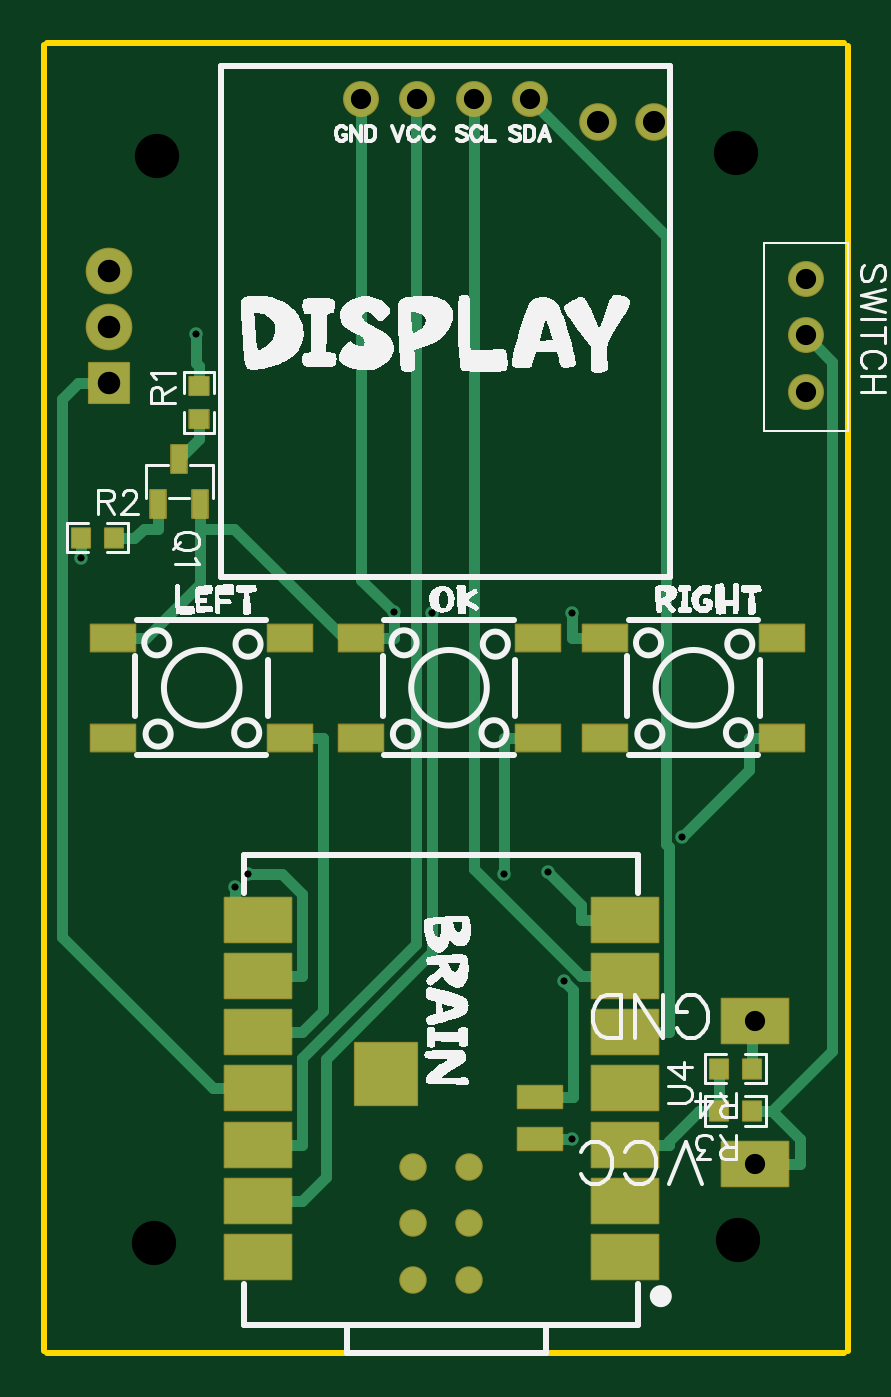
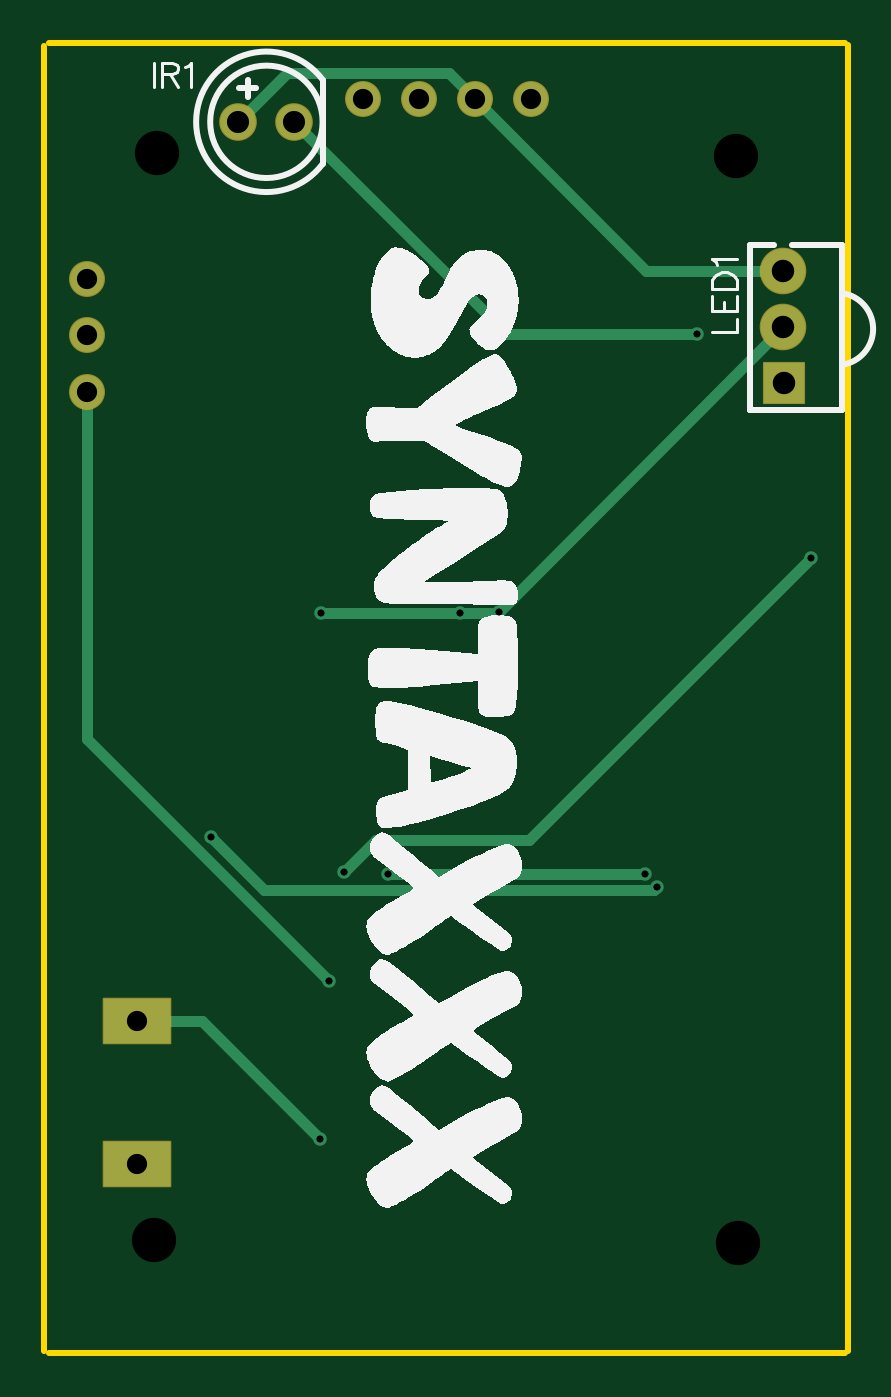
Circuit board: 11 layer files. Board 36.3 x 59.2 mm.
- drill: Drill_NPTH_Through.DRL (326 bytes)
- drill: Drill_PTH_Through.DRL (799 bytes)
- drill: Drill_PTH_Through_Via.DRL (445 bytes)
- outline: Gerber_BoardOutlineLayer.GKO (632 bytes)
- bottom_copper: Gerber_BottomLayer.GBL (2089 bytes)
- bottom_silk: Gerber_BottomSilkscreenLayer.GBO (25552 bytes)
- bottom_mask: Gerber_BottomSolderMaskLayer.GBS (1197 bytes)
- top_copper: Gerber_TopLayer.GTL (6209 bytes)
- paste: Gerber_TopPasteMaskLayer.GTP (3746 bytes)
- top_silk: Gerber_TopSilkscreenLayer.GTO (55548 bytes)
- top_mask: Gerber_TopSolderMaskLayer.GTS (3480 bytes)

=== drill: Drill_NPTH_Through.DRL ===
M48
METRIC,LZ,000.000
;FILE_FORMAT=3:3
;TYPE=NON_PLATED
;Layer: NPTH_Through
;EasyEDA v6.5.54, 2026-02-22 20:23:12
;8aabf25695d44ce6b75903a6ff613cb9,b016eb778fe0479d964383eb0b581ccc,10
;Gerber Generator version 0.2
;Holesize 1 = 2.000 mm
T01C2.000
%
G05
G90
T01
X084709Y052705
X111125Y052832
X084836Y101854
X110998Y101981
M30

=== drill: Drill_PTH_Through.DRL ===
M48
METRIC,LZ,000.000
;FILE_FORMAT=3:3
;TYPE=PLATED
;Layer: PTH_Through
;EasyEDA v6.5.54, 2026-02-22 20:23:12
;8aabf25695d44ce6b75903a6ff613cb9,b016eb778fe0479d964383eb0b581ccc,10
;Gerber Generator version 0.2
;Holesize 1 = 0.306 mm
T01C0.306
;Holesize 2 = 0.914 mm
T02C0.914
;Holesize 3 = 0.915 mm
T03C0.915
;Holesize 4 = 1.000 mm
T04C1.000
;Holesize 5 = 1.016 mm
T05C1.016
%
G05
G90
T01
X100543Y069370
X088948Y069370
X108558Y071047
X088391Y068788
X081416Y083649
X102515Y069462
X097295Y081165
X095545Y081222
X103592Y081165
X086587Y093783
X103601Y057404
X103230Y064536
T02
X111887Y062738
X111887Y056261
T03
X094074Y104394
X096614Y104394
X099154Y104394
X101694Y104394
X114173Y096266
X114173Y093726
X114173Y091186
T04
X107315Y103378
X104775Y103378
T05
X082698Y096655
X082675Y094092
X082656Y091559
M30

=== drill: Drill_PTH_Through_Via.DRL ===
M48
METRIC,LZ,000.000
;FILE_FORMAT=3:3
;TYPE=PLATED
;Layer: PTH_Through_Via
;EasyEDA v6.5.54, 2026-02-22 20:23:12
;8aabf25695d44ce6b75903a6ff613cb9,b016eb778fe0479d964383eb0b581ccc,10
;Gerber Generator version 0.2
;Holesize 1 = 0.306 mm
T01C0.306
%
G05
G90
T01
X100543Y069370
X088948Y069370
X108558Y071047
X088391Y068788
X081416Y083649
X102515Y069462
X097295Y081165
X095545Y081222
X103592Y081165
X086587Y093783
X103601Y057404
X103230Y064536
M30

=== outline: Gerber_BoardOutlineLayer.GKO ===
G04 Layer: BoardOutlineLayer*
G04 EasyEDA v6.5.54, 2026-02-22 20:23:12*
G04 8aabf25695d44ce6b75903a6ff613cb9,b016eb778fe0479d964383eb0b581ccc,10*
G04 Gerber Generator version 0.2*
G04 Scale: 100 percent, Rotated: No, Reflected: No *
G04 Dimensions in millimeters *
G04 leading zeros omitted , absolute positions ,4 integer and 5 decimal *
%FSLAX45Y45*%
%MOMM*%

%ADD10C,0.2540*%
%ADD11C,0.0113*%
D10*
X7987705Y4775200D02*
G01*
X11587690Y4775200D01*
X11607800Y10680702D02*
G01*
X11607800Y5275836D01*
X11607800Y4780790D01*
X7988300Y10693400D02*
G01*
X11588297Y10693400D01*
X7975600Y10684294D02*
G01*
X7975600Y4784305D01*

%LPD*%
M02*

=== bottom_copper: Gerber_BottomLayer.GBL ===
G04 Layer: BottomLayer*
G04 EasyEDA v6.5.54, 2026-02-22 20:23:12*
G04 8aabf25695d44ce6b75903a6ff613cb9,b016eb778fe0479d964383eb0b581ccc,10*
G04 Gerber Generator version 0.2*
G04 Scale: 100 percent, Rotated: No, Reflected: No *
G04 Dimensions in millimeters *
G04 leading zeros omitted , absolute positions ,4 integer and 5 decimal *
%FSLAX45Y45*%
%MOMM*%

%AMMACRO1*21,1,$1,$2,0,0,$3*%
%ADD10C,0.5000*%
%ADD11C,1.6000*%
%ADD12C,2.0066*%
%ADD13MACRO1,1.8031X1.8034X90.0000*%
%ADD14C,1.5240*%
%ADD15R,3.0000X2.0000*%
%ADD16C,0.6100*%
%ADD17C,0.0100*%

%LPD*%
D10*
X11417300Y9118600D02*
G01*
X11417300Y7547889D01*
X10323042Y6453631D01*
X8269757Y9665462D02*
G01*
X8887459Y9665462D01*
X9661397Y10439400D01*
X10731500Y10337800D02*
G01*
X10511688Y10557611D01*
X9779609Y10557611D01*
X9661397Y10439400D01*
X11188700Y6273800D02*
G01*
X10893501Y6273800D01*
X10360126Y5740425D01*
X8658733Y9378340D02*
G01*
X9518040Y9378340D01*
X10477500Y10337800D01*
X9554463Y8122183D02*
G01*
X8267471Y9409176D01*
X10359237Y8116468D02*
G01*
X9729495Y8116468D01*
X9729495Y8116468D02*
G01*
X9560179Y8116468D01*
X9554463Y8122183D01*
X8141563Y8364931D02*
G01*
X9416211Y7090283D01*
X10107422Y7090283D01*
X10107422Y7090257D01*
X10251490Y6946188D01*
X8839098Y6878751D02*
G01*
X8853728Y6864121D01*
X10615193Y6864121D01*
X10855782Y7104710D01*
X10054336Y6936968D02*
G01*
X8894825Y6936968D01*
D11*
G01*
X10731500Y10337800D03*
G01*
X10477500Y10337800D03*
D12*
G01*
X8269757Y9665462D03*
G01*
X8267471Y9409176D03*
D13*
G01*
X8265642Y9155925D03*
D14*
G01*
X9407397Y10439400D03*
G01*
X9661397Y10439400D03*
G01*
X9915397Y10439400D03*
G01*
X10169397Y10439400D03*
D15*
G01*
X11188700Y6273800D03*
G01*
X11188700Y5626100D03*
D14*
G01*
X11417300Y9626600D03*
G01*
X11417300Y9372600D03*
G01*
X11417300Y9118600D03*
D16*
G01*
X10054336Y6936968D03*
G01*
X8894825Y6936968D03*
G01*
X10855782Y7104710D03*
G01*
X8839098Y6878751D03*
G01*
X8141563Y8364931D03*
G01*
X10251490Y6946188D03*
G01*
X9729495Y8116468D03*
G01*
X9554463Y8122183D03*
G01*
X10359237Y8116468D03*
G01*
X8658733Y9378340D03*
G01*
X10360126Y5740425D03*
G01*
X10323042Y6453631D03*
M02*

=== bottom_silk: Gerber_BottomSilkscreenLayer.GBO (25552 bytes, source omitted) ===
=== bottom_mask: Gerber_BottomSolderMaskLayer.GBS ===
G04 Layer: BottomSolderMaskLayer*
G04 EasyEDA v6.5.54, 2026-02-22 20:23:12*
G04 8aabf25695d44ce6b75903a6ff613cb9,b016eb778fe0479d964383eb0b581ccc,10*
G04 Gerber Generator version 0.2*
G04 Scale: 100 percent, Rotated: No, Reflected: No *
G04 Dimensions in millimeters *
G04 leading zeros omitted , absolute positions ,4 integer and 5 decimal *
%FSLAX45Y45*%
%MOMM*%

%AMMACRO1*4,1,8,-0.9228,-0.9524,-0.9525,-0.9224,-0.9525,0.9227,-0.9228,0.9524,0.9225,0.9524,0.9525,0.9227,0.9525,-0.9224,0.9225,-0.9524,-0.9228,-0.9524,0*%
%AMMACRO2*4,1,8,-1.5213,-1.0511,-1.5511,-1.0211,-1.5511,1.0213,-1.5213,1.0511,1.5211,1.0511,1.5511,1.0213,1.5511,-1.0211,1.5211,-1.0511,-1.5213,-1.0511,0*%
%ADD10C,1.7016*%
%ADD11C,2.1082*%
%ADD12MACRO1*%
%ADD13C,1.6256*%
%ADD14MACRO2*%
%ADD15C,0.0143*%

%LPD*%
D10*
G01*
X10731500Y10337800D03*
G01*
X10477500Y10337800D03*
D11*
G01*
X8269757Y9665462D03*
G01*
X8267471Y9409176D03*
D12*
G01*
X8265642Y9155925D03*
D13*
G01*
X9407397Y10439400D03*
G01*
X9661397Y10439400D03*
G01*
X9915397Y10439400D03*
G01*
X10169397Y10439400D03*
D14*
G01*
X11188712Y6273800D03*
G01*
X11188712Y5626100D03*
D13*
G01*
X11417300Y9626600D03*
G01*
X11417300Y9372600D03*
G01*
X11417300Y9118600D03*
M02*

=== top_copper: Gerber_TopLayer.GTL ===
G04 Layer: TopLayer*
G04 EasyEDA v6.5.54, 2026-02-22 20:23:12*
G04 8aabf25695d44ce6b75903a6ff613cb9,b016eb778fe0479d964383eb0b581ccc,10*
G04 Gerber Generator version 0.2*
G04 Scale: 100 percent, Rotated: No, Reflected: No *
G04 Dimensions in millimeters *
G04 leading zeros omitted , absolute positions ,4 integer and 5 decimal *
%FSLAX45Y45*%
%MOMM*%

%AMMACRO1*21,1,$1,$2,0,0,$3*%
%ADD10C,0.5000*%
%ADD11C,0.2540*%
%ADD12R,0.7000X1.2500*%
%ADD13MACRO1,0.864X0.8065X0.0000*%
%ADD14R,0.8640X0.8065*%
%ADD15MACRO1,0.864X0.8065X90.0000*%
%ADD16MACRO1,0.864X0.8065X-90.0000*%
%ADD17R,2.0000X1.2000*%
%ADD18R,0.0112X1.2000*%
%ADD19R,2.8000X2.8000*%
%ADD20R,2.0000X1.0000*%
%ADD21R,3.0000X2.0000*%
%ADD22C,1.1430*%
%ADD23C,1.6000*%
%ADD24C,2.0066*%
%ADD25MACRO1,1.8031X1.8034X90.0000*%
%ADD26C,1.5240*%
%ADD27C,0.6100*%

%LPD*%
D10*
X10213390Y5930900D02*
G01*
X10363454Y5930900D01*
X10363454Y5930900D02*
G01*
X10363454Y6413220D01*
X10323042Y6453631D01*
X10598886Y6223000D02*
G01*
X10798962Y6223000D01*
X10169397Y10439400D02*
G01*
X10784916Y9823881D01*
X10784916Y7075347D01*
X10798962Y7061301D01*
X10798962Y6223000D01*
X10598886Y6477000D02*
G01*
X10398836Y6477000D01*
X10398836Y6477000D02*
G01*
X10398836Y6478066D01*
X9915397Y6961504D01*
X9915397Y10439400D01*
X11417300Y9372600D02*
G01*
X11536832Y9253067D01*
X11536832Y6138722D01*
X11265509Y5867400D01*
X11175136Y5867400D02*
G01*
X11220322Y5867400D01*
X11188700Y5626100D02*
G01*
X11388775Y5626100D01*
X11262461Y5867400D02*
G01*
X11265509Y5867400D01*
X11220322Y5867400D02*
G01*
X11262461Y5867400D01*
X11262461Y5867400D02*
G01*
X11388775Y5741085D01*
X11388775Y5626100D01*
X8674100Y8902090D02*
G01*
X8585200Y8813190D01*
X8585200Y8812199D01*
X8674100Y8992463D02*
G01*
X8674100Y8902090D01*
X8382609Y8458200D02*
G01*
X8424036Y8499627D01*
X8490204Y8499627D01*
X8292236Y8458200D02*
G01*
X8382609Y8458200D01*
X8490204Y8612200D02*
G01*
X8490204Y8499627D01*
X8938895Y5715000D02*
G01*
X9138970Y5715000D01*
X9661397Y10439400D02*
G01*
X9654057Y10432059D01*
X9654057Y6622719D01*
X9138970Y6107633D01*
X9138970Y5715000D01*
X10213390Y5740425D02*
G01*
X10360126Y5740425D01*
X11175136Y6057900D02*
G01*
X11175136Y6260236D01*
X11188700Y6273800D01*
X8674100Y9233509D02*
G01*
X8658733Y9248876D01*
X8658733Y9378340D01*
X8674100Y9143136D02*
G01*
X8674100Y9233509D01*
X9404400Y8004987D02*
G01*
X9329369Y8004987D01*
X8680195Y8612200D02*
G01*
X8680195Y8499627D01*
X10509300Y8004987D02*
G01*
X10359237Y8004987D01*
X10359237Y8004987D02*
G01*
X10359237Y8116468D01*
X9404400Y8004987D02*
G01*
X9554463Y8004987D01*
X9554463Y8004987D02*
G01*
X9554463Y8122183D01*
X9407397Y10439400D02*
G01*
X9407397Y8269249D01*
X9554463Y8122183D01*
X8938895Y5461000D02*
G01*
X9138970Y5461000D01*
X9138970Y5461000D02*
G01*
X9248368Y5570397D01*
X9248368Y6103594D01*
X9729495Y6584721D01*
X9729495Y8116468D01*
X8286800Y8004987D02*
G01*
X8436863Y8004987D01*
X9329369Y8004987D02*
G01*
X8834729Y8499627D01*
X8680195Y8499627D01*
X8680195Y8499627D02*
G01*
X8680195Y8248319D01*
X8436863Y8004987D01*
X8141563Y8458200D02*
G01*
X8141563Y8364931D01*
X10398836Y6731000D02*
G01*
X10398836Y6798843D01*
X10251490Y6946188D01*
X10598886Y6731000D02*
G01*
X10398836Y6731000D01*
X8938895Y6731000D02*
G01*
X8839098Y6830796D01*
X8839098Y6878751D01*
X10855782Y7104710D02*
G01*
X11159236Y7408163D01*
X11159236Y7555001D01*
X11309299Y7555001D02*
G01*
X11159236Y7555001D01*
X8738844Y5969000D02*
G01*
X8053831Y6654012D01*
X8053831Y9084335D01*
X8125409Y9155912D01*
X8938895Y5969000D02*
G01*
X8738844Y5969000D01*
X8265642Y9155912D02*
G01*
X8125409Y9155912D01*
X9236862Y7555001D02*
G01*
X9236862Y6320891D01*
X9138970Y6223000D01*
X8938895Y6223000D02*
G01*
X9138970Y6223000D01*
X9086799Y7555001D02*
G01*
X9236862Y7555001D01*
X10204399Y7555001D02*
G01*
X10054336Y7555001D01*
X8938895Y6477000D02*
G01*
X9138970Y6477000D01*
X10054336Y6936968D02*
G01*
X10054336Y7555001D01*
X9138970Y6477000D02*
G01*
X9138970Y6847687D01*
X9049715Y6936943D01*
X8894825Y6936943D01*
X8894825Y6936968D01*
X10798962Y5715000D02*
G01*
X10798962Y5732271D01*
X10934090Y5867400D01*
X11024463Y5867400D02*
G01*
X10934090Y5867400D01*
X10598886Y5715000D02*
G01*
X10798962Y5715000D01*
X11024463Y6057900D02*
G01*
X11024463Y5867400D01*
D11*
X10093197Y10591800D02*
G01*
X9648697Y10591800D01*
D12*
G01*
X8490204Y8612200D03*
G01*
X8680195Y8612200D03*
G01*
X8585200Y8812199D03*
D13*
G01*
X8674100Y9143124D03*
D14*
G01*
X8674100Y8992463D03*
D15*
G01*
X8292224Y8458200D03*
G01*
X8141575Y8458200D03*
D16*
G01*
X11024475Y5867400D03*
G01*
X11175124Y5867400D03*
G01*
X11024475Y6057900D03*
G01*
X11175124Y6057900D03*
D17*
G01*
X8286800Y8004987D03*
G01*
X8286800Y7555001D03*
G01*
X9086799Y7555001D03*
G01*
X9086799Y8004987D03*
G01*
X9404400Y8004987D03*
G01*
X9404400Y7555001D03*
G01*
X10204399Y7555001D03*
G01*
X10204399Y8004987D03*
G01*
X10509300Y8004987D03*
G01*
X10509300Y7555001D03*
G01*
X11309299Y7555001D03*
G01*
X11309299Y8004987D03*
D19*
G01*
X9518904Y6032500D03*
D20*
G01*
X10213390Y5740425D03*
G01*
X10213390Y5930900D03*
D21*
G01*
X10598886Y5207000D03*
G01*
X10598886Y5461000D03*
G01*
X10598886Y5715000D03*
G01*
X10598886Y5969000D03*
G01*
X10598886Y6223000D03*
G01*
X10598886Y6477000D03*
G01*
X10598886Y6731000D03*
G01*
X8938895Y6731000D03*
G01*
X8938895Y6477000D03*
G01*
X8938895Y6223000D03*
G01*
X8938895Y5969000D03*
G01*
X8938895Y5715000D03*
G01*
X8938895Y5461000D03*
G01*
X8938895Y5207000D03*
D22*
G01*
X9641916Y5105400D03*
G01*
X9641916Y5359400D03*
G01*
X9895916Y5359400D03*
G01*
X9895916Y5105400D03*
G01*
X9895890Y5613400D03*
G01*
X9641890Y5613400D03*
D23*
G01*
X10731500Y10337800D03*
G01*
X10477500Y10337800D03*
D24*
G01*
X8269757Y9665462D03*
G01*
X8267471Y9409176D03*
D25*
G01*
X8265642Y9155925D03*
D26*
G01*
X9407397Y10439400D03*
G01*
X9661397Y10439400D03*
G01*
X9915397Y10439400D03*
G01*
X10169397Y10439400D03*
D21*
G01*
X11188700Y6273800D03*
G01*
X11188700Y5626100D03*
D26*
G01*
X11417300Y9626600D03*
G01*
X11417300Y9372600D03*
G01*
X11417300Y9118600D03*
D27*
G01*
X10054336Y6936968D03*
G01*
X8894825Y6936968D03*
G01*
X10855782Y7104710D03*
G01*
X8839098Y6878751D03*
G01*
X8141563Y8364931D03*
G01*
X10251490Y6946188D03*
G01*
X9729495Y8116468D03*
G01*
X9554463Y8122183D03*
G01*
X10359237Y8116468D03*
G01*
X8658733Y9378340D03*
G01*
X10360126Y5740425D03*
G01*
X10323042Y6453631D03*
M02*

=== paste: Gerber_TopPasteMaskLayer.GTP ===
G04 Layer: TopPasteMaskLayer*
G04 EasyEDA v6.5.54, 2026-02-22 20:23:12*
G04 8aabf25695d44ce6b75903a6ff613cb9,b016eb778fe0479d964383eb0b581ccc,10*
G04 Gerber Generator version 0.2*
G04 Scale: 100 percent, Rotated: No, Reflected: No *
G04 Dimensions in millimeters *
G04 leading zeros omitted , absolute positions ,4 integer and 5 decimal *
%FSLAX45Y45*%
%MOMM*%

%ADD10R,0.7000X1.2500*%
%ADD11R,2.0000X1.2000*%
%ADD12R,2.8000X2.8000*%
%ADD13R,2.0000X1.0000*%
%ADD14R,3.0000X2.0000*%
%ADD15C,1.1430*%
%ADD16C,0.0101*%

%LPD*%
G36*
X8634120Y9192310D02*
G01*
X8629091Y9187281D01*
X8629091Y9107322D01*
X8634120Y9102293D01*
X8656878Y9102293D01*
X8656878Y9139326D01*
X8689898Y9139326D01*
X8689898Y9102293D01*
X8714079Y9102293D01*
X8719108Y9107322D01*
X8719108Y9187281D01*
X8714079Y9192310D01*
G37*
G36*
X8634120Y9033306D02*
G01*
X8629091Y9028277D01*
X8629091Y8948318D01*
X8634120Y8943289D01*
X8714079Y8943289D01*
X8719108Y8948318D01*
X8719108Y9028277D01*
X8714079Y9033306D01*
X8691321Y9033306D01*
X8691321Y8996273D01*
X8658301Y8996273D01*
X8658301Y9033306D01*
G37*
G36*
X8256422Y8503208D02*
G01*
X8251393Y8498179D01*
X8251393Y8475421D01*
X8288375Y8475421D01*
X8288375Y8442401D01*
X8251393Y8442401D01*
X8251393Y8418220D01*
X8256422Y8413191D01*
X8336381Y8413191D01*
X8341410Y8418220D01*
X8341410Y8498179D01*
X8336381Y8503208D01*
G37*
G36*
X8097418Y8503208D02*
G01*
X8092389Y8498179D01*
X8092389Y8418220D01*
X8097418Y8413191D01*
X8177377Y8413191D01*
X8182406Y8418220D01*
X8182406Y8440978D01*
X8145424Y8440978D01*
X8145424Y8473998D01*
X8182406Y8473998D01*
X8182406Y8498179D01*
X8177377Y8503208D01*
G37*
G36*
X10980318Y5912408D02*
G01*
X10975289Y5907379D01*
X10975289Y5827420D01*
X10980318Y5822391D01*
X11060277Y5822391D01*
X11065306Y5827420D01*
X11065306Y5850178D01*
X11028324Y5850178D01*
X11028324Y5883198D01*
X11065306Y5883198D01*
X11065306Y5907379D01*
X11060277Y5912408D01*
G37*
G36*
X11139322Y5912408D02*
G01*
X11134293Y5907379D01*
X11134293Y5884621D01*
X11171275Y5884621D01*
X11171275Y5851601D01*
X11134293Y5851601D01*
X11134293Y5827420D01*
X11139322Y5822391D01*
X11219281Y5822391D01*
X11224310Y5827420D01*
X11224310Y5907379D01*
X11219281Y5912408D01*
G37*
G36*
X10980318Y6102908D02*
G01*
X10975289Y6097879D01*
X10975289Y6017920D01*
X10980318Y6012891D01*
X11060277Y6012891D01*
X11065306Y6017920D01*
X11065306Y6040678D01*
X11028324Y6040678D01*
X11028324Y6073698D01*
X11065306Y6073698D01*
X11065306Y6097879D01*
X11060277Y6102908D01*
G37*
G36*
X11139322Y6102908D02*
G01*
X11134293Y6097879D01*
X11134293Y6075121D01*
X11171275Y6075121D01*
X11171275Y6042101D01*
X11134293Y6042101D01*
X11134293Y6017920D01*
X11139322Y6012891D01*
X11219281Y6012891D01*
X11224310Y6017920D01*
X11224310Y6097879D01*
X11219281Y6102908D01*
G37*
D10*
G01*
X8490204Y8612200D03*
G01*
X8680195Y8612200D03*
G01*
X8585200Y8812199D03*
D11*
G01*
X8286800Y8004987D03*
G01*
X8286800Y7555001D03*
G01*
X9086799Y7555001D03*
G01*
X9086799Y8004987D03*
G01*
X9404400Y8004987D03*
G01*
X9404400Y7555001D03*
G01*
X10204399Y7555001D03*
G01*
X10204399Y8004987D03*
G01*
X10509300Y8004987D03*
G01*
X10509300Y7555001D03*
G01*
X11309299Y7555001D03*
G01*
X11309299Y8004987D03*
D12*
G01*
X9518904Y6032500D03*
D13*
G01*
X10213390Y5740425D03*
G01*
X10213390Y5930900D03*
D14*
G01*
X10598886Y5207000D03*
G01*
X10598886Y5461000D03*
G01*
X10598886Y5715000D03*
G01*
X10598886Y5969000D03*
G01*
X10598886Y6223000D03*
G01*
X10598886Y6477000D03*
G01*
X10598886Y6731000D03*
G01*
X8938895Y6731000D03*
G01*
X8938895Y6477000D03*
G01*
X8938895Y6223000D03*
G01*
X8938895Y5969000D03*
G01*
X8938895Y5715000D03*
G01*
X8938895Y5461000D03*
G01*
X8938895Y5207000D03*
D15*
G01*
X9641916Y5105400D03*
G01*
X9641916Y5359400D03*
G01*
X9895916Y5359400D03*
G01*
X9895916Y5105400D03*
G01*
X9895890Y5613400D03*
G01*
X9641890Y5613400D03*
M02*

=== top_silk: Gerber_TopSilkscreenLayer.GTO (55548 bytes, source omitted) ===
=== top_mask: Gerber_TopSolderMaskLayer.GTS ===
G04 Layer: TopSolderMaskLayer*
G04 EasyEDA v6.5.54, 2026-02-22 20:23:12*
G04 8aabf25695d44ce6b75903a6ff613cb9,b016eb778fe0479d964383eb0b581ccc,10*
G04 Gerber Generator version 0.2*
G04 Scale: 100 percent, Rotated: No, Reflected: No *
G04 Dimensions in millimeters *
G04 leading zeros omitted , absolute positions ,4 integer and 5 decimal *
%FSLAX45Y45*%
%MOMM*%

%AMMACRO1*4,1,8,-0.9228,-0.9524,-0.9525,-0.9224,-0.9525,0.9227,-0.9228,0.9524,0.9225,0.9524,0.9525,0.9227,0.9525,-0.9224,0.9225,-0.9524,-0.9228,-0.9524,0*%
%AMMACRO2*4,1,8,-1.5213,-1.0511,-1.5511,-1.0211,-1.5511,1.0213,-1.5213,1.0511,1.5211,1.0511,1.5511,1.0213,1.5511,-1.0211,1.5211,-1.0511,-1.5213,-1.0511,0*%
%AMMACRO3*4,1,8,-0.3711,-0.6759,-0.4008,-0.6459,-0.4008,0.6462,-0.3711,0.6759,0.3708,0.6759,0.4008,0.6462,0.4008,-0.6459,0.3708,-0.6759,-0.3711,-0.6759,0*%
%AMMACRO4*4,1,8,-0.4531,-0.454,-0.4829,-0.4241,-0.4829,0.4243,-0.4531,0.454,0.4529,0.454,0.4829,0.4243,0.4829,-0.4241,0.4529,-0.454,-0.4531,-0.454,0*%
%AMMACRO5*4,1,8,-0.4243,-0.4829,-0.454,-0.4529,-0.454,0.4531,-0.4243,0.4829,0.4241,0.4829,0.454,0.4531,0.454,-0.4529,0.4241,-0.4829,-0.4243,-0.4829,0*%
%AMMACRO6*4,1,8,-1.0211,-0.6509,-1.0508,-0.6209,-1.0508,0.6212,-1.0211,0.6509,1.0208,0.6509,1.0508,0.6212,1.0508,-0.6209,1.0208,-0.6509,-1.0211,-0.6509,0*%
%AMMACRO7*4,1,8,-1.421,-1.4508,-1.4507,-1.4209,-1.4507,1.4211,-1.421,1.4508,1.4207,1.4508,1.4507,1.4211,1.4507,-1.4209,1.4207,-1.4508,-1.421,-1.4508,0*%
%AMMACRO8*4,1,8,-1.0211,-0.5508,-1.0508,-0.5208,-1.0508,0.5211,-1.0211,0.5508,1.0208,0.5508,1.0508,0.5211,1.0508,-0.5208,1.0208,-0.5508,-1.0211,-0.5508,0*%
%ADD10C,1.7016*%
%ADD11C,2.1082*%
%ADD12MACRO1*%
%ADD13C,1.6256*%
%ADD14MACRO2*%
%ADD15MACRO3*%
%ADD16MACRO4*%
%ADD17MACRO5*%
%ADD18C,0.0102*%
%ADD19MACRO6*%
%ADD20MACRO7*%
%ADD21MACRO8*%
%ADD22C,1.2446*%

%LPD*%
D10*
G01*
X10731500Y10337800D03*
G01*
X10477500Y10337800D03*
D11*
G01*
X8269757Y9665462D03*
G01*
X8267471Y9409176D03*
D12*
G01*
X8265642Y9155925D03*
D13*
G01*
X9407397Y10439400D03*
G01*
X9661397Y10439400D03*
G01*
X9915397Y10439400D03*
G01*
X10169397Y10439400D03*
D14*
G01*
X11188712Y6273800D03*
G01*
X11188712Y5626100D03*
D15*
G01*
X8490203Y8612200D03*
G01*
X8680196Y8612200D03*
G01*
X8585200Y8812199D03*
D16*
G01*
X8674100Y9143123D03*
G01*
X8674100Y8992476D03*
D17*
G01*
X8292223Y8458200D03*
G01*
X8141576Y8458200D03*
G01*
X11024476Y5867400D03*
G01*
X11175123Y5867400D03*
G01*
X11024476Y6057900D03*
G01*
X11175123Y6057900D03*
D19*
G01*
X8286800Y8004975D03*
G01*
X8286800Y7554988D03*
G01*
X9086799Y7554988D03*
G01*
X9086799Y8004975D03*
G01*
X9404400Y8004975D03*
G01*
X9404400Y7554988D03*
G01*
X10204399Y7554988D03*
G01*
X10204399Y8004975D03*
G01*
X10509300Y8004975D03*
G01*
X10509300Y7554988D03*
G01*
X11309299Y7554988D03*
G01*
X11309299Y8004975D03*
D13*
G01*
X11417300Y9626600D03*
G01*
X11417300Y9372600D03*
G01*
X11417300Y9118600D03*
D20*
G01*
X9518891Y6032500D03*
D21*
G01*
X10213390Y5740412D03*
G01*
X10213390Y5930912D03*
D14*
G01*
X10598899Y5207000D03*
G01*
X10598899Y5461000D03*
G01*
X10598899Y5715000D03*
G01*
X10598899Y5969000D03*
G01*
X10598899Y6223000D03*
G01*
X10598899Y6477000D03*
G01*
X10598899Y6731000D03*
G01*
X8938907Y6731000D03*
G01*
X8938907Y6477000D03*
G01*
X8938907Y6223000D03*
G01*
X8938907Y5969000D03*
G01*
X8938907Y5715000D03*
G01*
X8938907Y5461000D03*
G01*
X8938907Y5207000D03*
D22*
G01*
X9641916Y5105400D03*
G01*
X9641916Y5359400D03*
G01*
X9895916Y5359400D03*
G01*
X9895916Y5105400D03*
G01*
X9895890Y5613400D03*
G01*
X9641890Y5613400D03*
M02*

